Dataset: trainData (GitHub, ketann26/Automatic-Circuit-Recognition). Classes: diode, resistor, inductor.

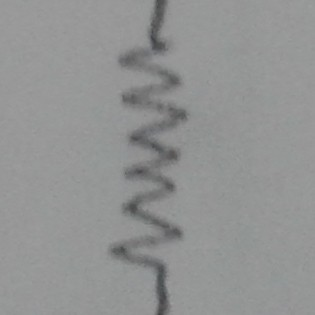
Label: resistor

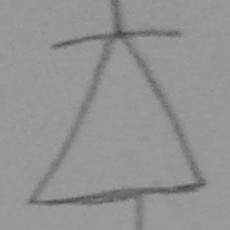
Label: diode

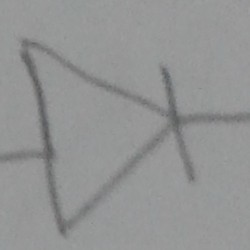
Label: diode

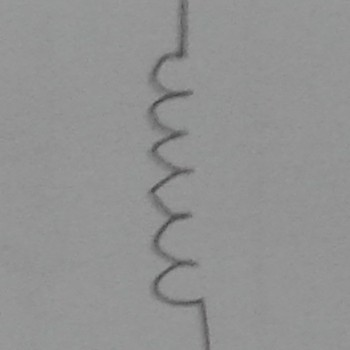
Label: inductor

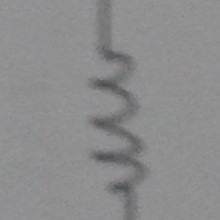
Label: resistor

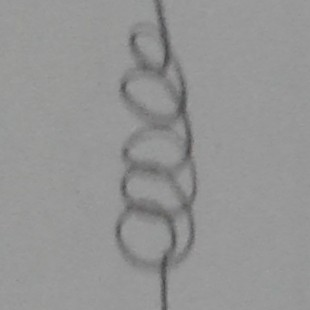
Label: inductor
